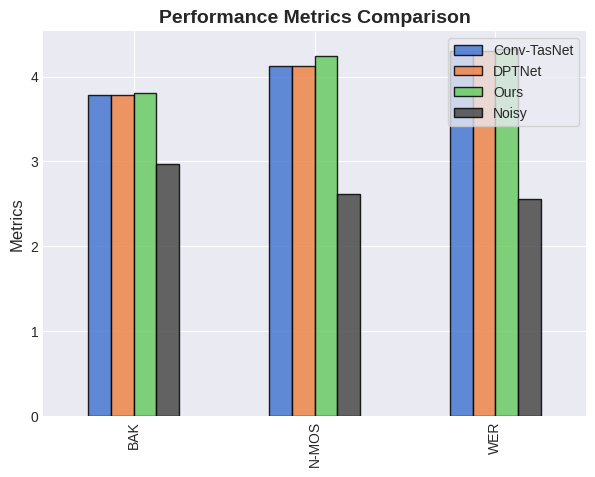

Write Python code to recreate this figure.
import pandas as pd
import matplotlib.pyplot as plt
import seaborn as sns

# Appliquer un style moderne
plt.style.use("seaborn-v0_8-darkgrid")

# Données
data = {
    "Product": ["Noisy", "Noisy", "Noisy", "Ours", "Ours", "Ours",
                "Conv-TasNet", "Conv-TasNet", "Conv-TasNet", "DPTNet", "DPTNet", "DPTNet"],
    "Segment": ["N-MOS", "WER", "BAK", "N-MOS", "WER", "BAK",
                "N-MOS", "WER", "BAK", "N-MOS", "WER", "BAK"],
    "Amount_sold": [2.62, 2.56, 2.97, 4.24, 4.32, 3.81,
                    4.12, 4.30, 3.78, 4.12, 4.30, 3.78]
}

df = pd.DataFrame(data)

# Pivot pour structurer les données
pivot_df = df.pivot(index="Segment", columns="Product", values="Amount_sold")

# Réorganiser les colonnes pour afficher "Noisy" en dernier
ordered_columns = [col for col in pivot_df.columns if col != "Noisy"] + ["Noisy"]
pivot_df = pivot_df[ordered_columns]

# Palette de couleurs moderne (Noisy en gris foncé pour le différencier)
colors = sns.color_palette("muted", n_colors=len(pivot_df.columns) - 1) + ["#4A4A4A"]

# Créer un graphique avec des couleurs modernes
ax = pivot_df.plot.bar(grid=True, figsize=(7, 5), color=colors, alpha=0.85, edgecolor="black")

# Personnalisation
plt.legend(frameon=True, fontsize=10)
ax.set_xlabel('')
ax.set_ylabel('Metrics', fontsize=12)
ax.set_title('Performance Metrics Comparison', fontsize=14, fontweight="bold")

# Supprimer les bordures inutiles pour un look épuré
plt.gca().spines["top"].set_visible(False)
plt.gca().spines["right"].set_visible(False)

# Afficher le graphique
plt.show()
